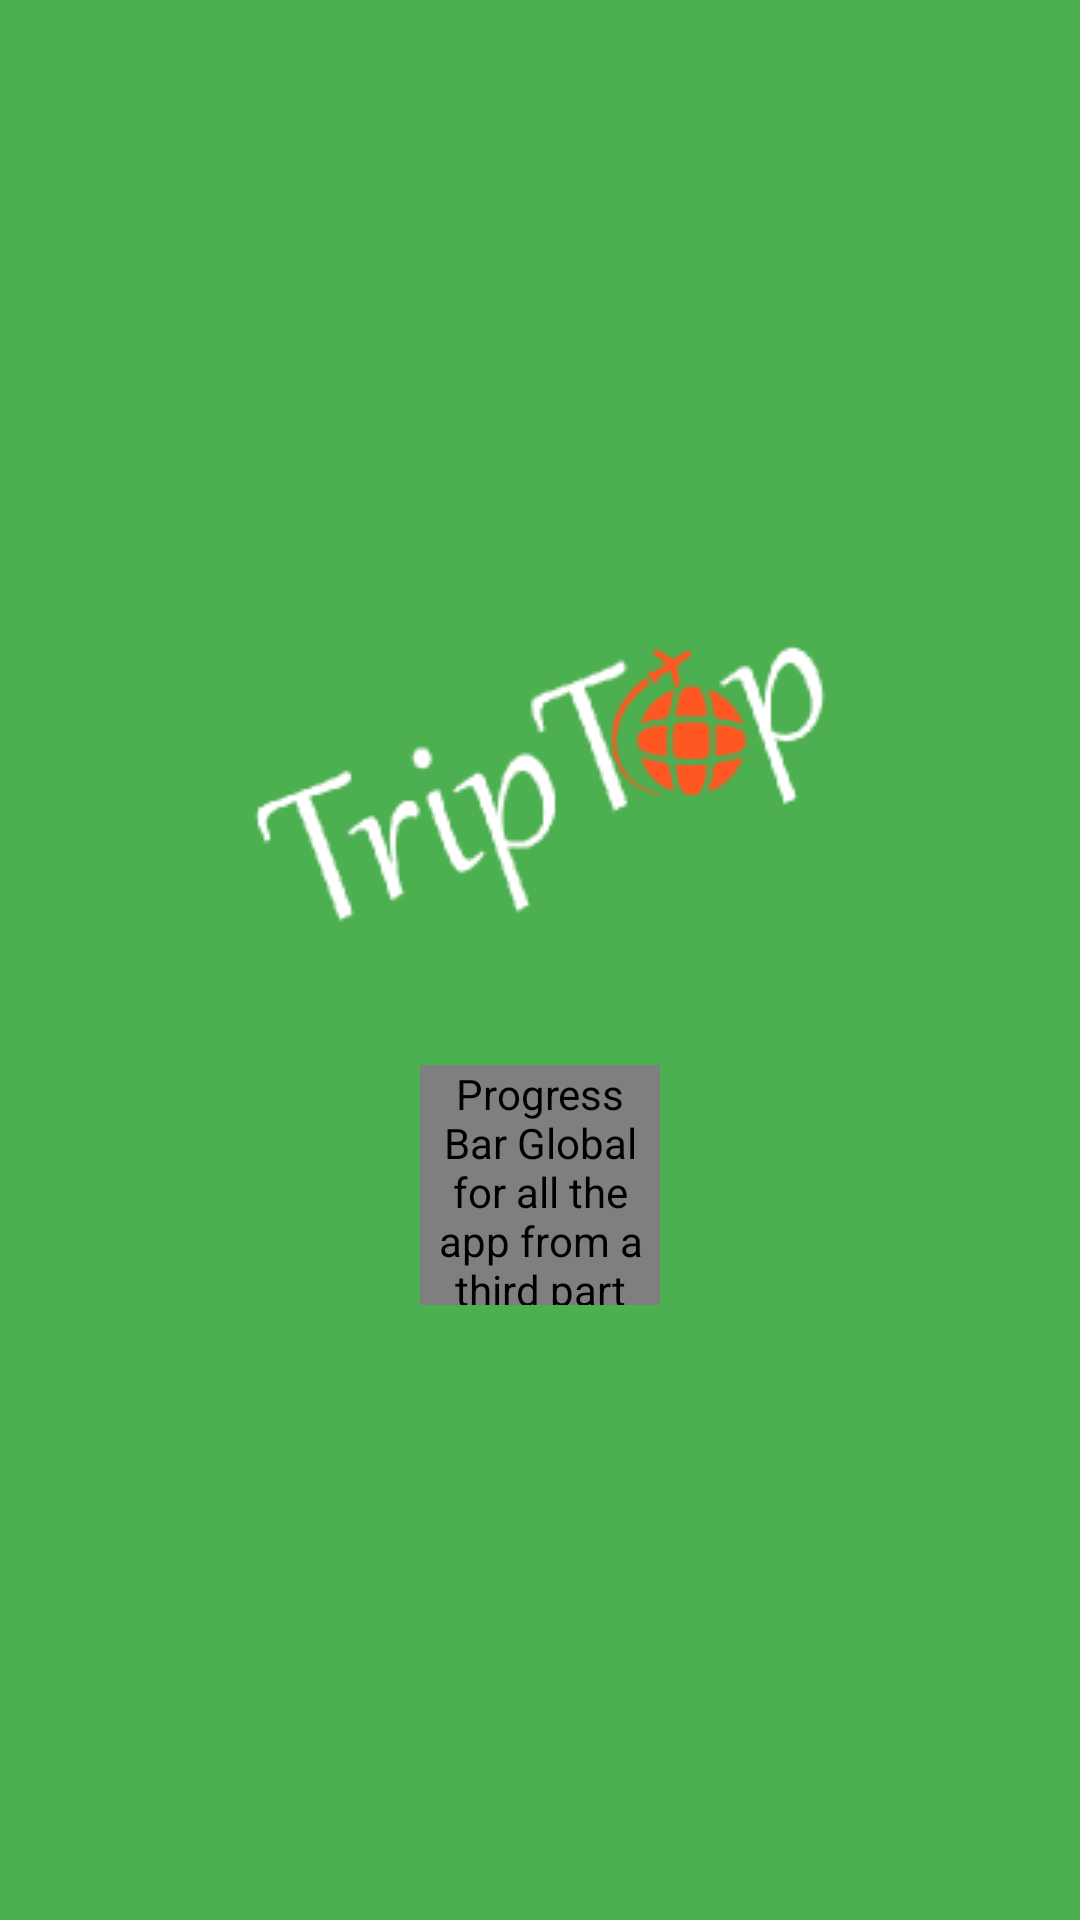

Produce the Android XML layout that renders to this screen, including the resource entries it uses.
<!-- AndroidManifest.xml: activity theme AppTheme -->
<!-- res/layout/activity_splash.xml -->
<?xml version="1.0" encoding="utf-8"?>
<RelativeLayout xmlns:android="http://schemas.android.com/apk/res/android"
    xmlns:app="http://schemas.android.com/apk/res-auto"
    android:layout_width="match_parent"
    android:layout_height="match_parent"
    android:background="@color/colorPrimary"
    android:contentDescription="@string/relative_desc_container_progressbar">

    <LinearLayout
        android:layout_width="match_parent"
        android:layout_height="match_parent"
        android:layout_centerInParent="true"
        android:gravity="center"
        android:contentDescription="@string/linear_desc_container_progressbar"
        android:orientation="vertical">

        <ImageView
            android:layout_width="wrap_content"
            android:layout_height="wrap_content"
            android:layout_marginBottom="@dimen/view_horizontal_margin"
            android:background="@null"
            android:contentDescription="@string/imageview_desc_no_info_trip"
            android:src="@drawable/logo_trip_white"
            android:layout_above="@+id/progressbar"
            android:layout_centerHorizontal="true" />

        <com.fenjuly.mylibrary.SpinnerLoader
            android:id="@+id/progressbar"
            style="@style/ProgressBarTrip"
            android:contentDescription="@string/progressbar_desc_glovbal_use"
            android:visibility="visible"
            app:point_color="@color/colorAccent" />

    </LinearLayout>

</RelativeLayout>
<!-- resources referenced by this layout -->
<resources>
  <color name="colorAccent">#FF5722</color>
  <color name="colorPrimary">#4CAF50</color>
  <dimen name="view_horizontal_margin">8dp</dimen>
  <!-- drawable logo_trip_white: png bitmap (drawable, 6675 bytes) -->
  <string name="imageview_desc_no_info_trip">ImageView containing the logo when havent info about a trip and in the Splash Activity</string>
  <string name="linear_desc_container_progressbar">Linear Layout containing the spinner loading</string>
  <string name="progressbar_desc_glovbal_use">Progress Bar Global for all the app from a third part library</string>
  <string name="relative_desc_container_progressbar">Relative Layout Container for the progress bar</string>
  <style name="ProgressBarTrip" parent="Theme.AppCompat">
          <item name="android:layout_width">@dimen/width_progressbar</item>
          <item name="android:layout_height">@dimen/height_progressbar</item>
          <item name="android:layout_centerInParent">true</item>
          <item name="android:layout_marginTop">@dimen/marginTop_progressbar</item>
          <item name="android:foregroundGravity">center</item>
      </style>
  <style name="AppTheme" parent="Theme.AppCompat.Light.DarkActionBar">
          <item name="windowActionBar">false</item>
          <item name="windowNoTitle">true</item>
          
          <item name="colorPrimary">@color/colorPrimary</item>
          <item name="colorPrimaryDark">@color/colorPrimaryDark</item>
          <item name="colorAccent">@color/colorAccent</item>
          <item name="android:textColor">@color/colorIcons</item>
          <item name="drawerArrowStyle">@style/DrawerArrowStyle</item>
          <item name="autoCompleteTextViewStyle">@style/myAutoCompleteTextViewStyle</item>
          <item name="textAppearanceSearchResultTitle">@style/mySearchResult</item>
  
          
          <item name="searchViewStyle">@style/Widget.AppCompat.Light.SearchView</item>
          <item name="android:dropDownItemStyle">@style/Widget.AppCompat.DropDownItem.Spinner</item>
          <item name="textColorSearchUrl">@color/abc_search_url_text</item>
          <item name="textAppearanceSearchResultSubtitle">
              @style/TextAppearance.AppCompat.SearchResult.Subtitle
          </item>
      </style>
  <dimen name="width_progressbar">80dp</dimen>
  <dimen name="height_progressbar">80dp</dimen>
  <dimen name="marginTop_progressbar">30dp</dimen>
  <color name="colorPrimaryDark">#388E3C</color>
  <color name="colorIcons">#FFFFFF</color>
  <style name="DrawerArrowStyle" parent="Widget.AppCompat.DrawerArrowToggle">
          <item name="color">@android:color/white</item>
      </style>
  <style name="myAutoCompleteTextViewStyle" parent="Widget.AppCompat.Light.AutoCompleteTextView">
          <item name="android:popupBackground">@android:color/white</item>
      </style>
  <style name="mySearchResult" parent="TextAppearance.AppCompat.SearchResult.Title">
          <item name="android:textColor">@android:color/black</item>
      </style>
</resources>
